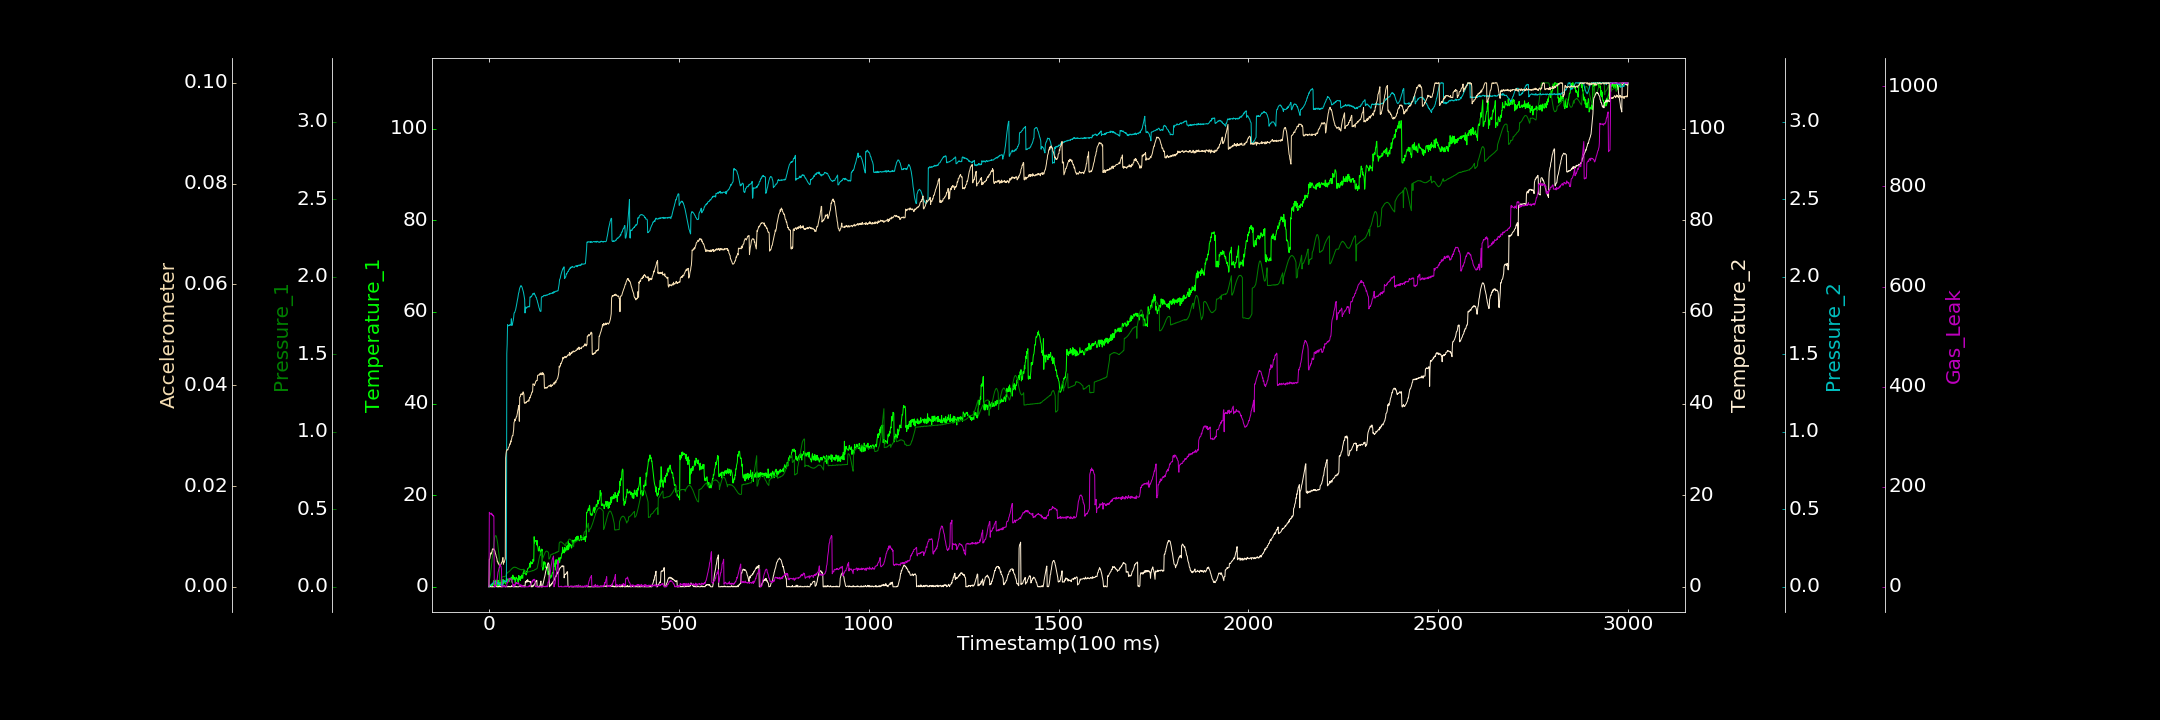

Data behind this chart, as committed beside it:
0.000000000, 0.000000000, 0.000000000, 0.117801918, 0.000000000, 0.000000000, 0.000000000
1, 0.000000000, 0.04659, 0.0345, 0.002162, 0.005457, 148.9
2, 0.397, 0.05171, 0.0373, 0.006625, 0.005498, 146.7
3, 0.000000000, 0.0641, 0.1013, 0.008625, 0.005916, 145.6
4, 0.000000000, 0.07912, 0.1084, 0.007302, 0.006273, 145.3
5, 0.4093, 0.09768, 0.000000000, 0.009198, 0.006737, 147
6, 0.3766, 0.1197, 0.000000000, 0.01563, 0.006493, 147.2
7, 0.1833, 0.1434, 0.000000000, 0.01558, 0.006796, 144.8
8, 0.3901, 0.1682, 0.000000000, 0.0203, 0.006985, 146
9, 0.000000000, 0.1941, 0.01839, 0.01994, 0.007438, 142.9
10, 0.4981, 0.2191, 0.000000000, 0.02172, 0.007541, 143.7
11, 0.4664, 0.2409, 0.06881, 0.02633, 0.007437, 141.5
12, 1.332, 0.2639, 0.000000000, 0.02803, 0.00746, 142.5
13, 0.8718, 0.2858, 0.000000000, 0.03121, 0.007537, 139.8
14, 0.5786, 0.3005, 0.000000000, 0.03374, 0.007271, 0.000000000
15, 0.6573, 0.3155, 0.000000000, 0.03209, 0.007237, 3.098
16, 0.2635, 0.3239, 0.000000000, 0.03177, 0.006984, 0.0777
17, 0.1543, 0.33, 0.0807, 0.03484, 0.006586, 2.449
18, 1.462, 0.3295, 0.1773, 0.03271, 0.006435, 1.395
19, 0.1174, 0.3284, 0.132, 0.03075, 0.006071, 3.646
20, 0.006994, 0.3205, 0.1187, 0.03189, 0.00582, 7.854
21, 0.1457, 0.3085, 0.000000000, 0.02882, 0.005571, 12.13
22, 0.2721, 0.2935, 0.000000000, 0.02527, 0.004977, 17.26
23, 1.493, 0.279, 0.000000000, 0.02885, 0.005062, 22.99
24, 0.000000000, 0.2584, 0.000000000, 0.0171, 0.004663, 29.56
25, 1.364, 0.2377, 0.08415, 0.02417, 0.004705, 31.52
26, 0.000000000, 0.2164, 0.000000000, 0.018, 0.004431, 34.94
27, 0.3963, 0.192, 0.000000000, 0.01981, 0.004321, 38.81
28, 0.06822, 0.03437, 0.0566, 0.01462, 0.004412, 38.86
29, 1.119, 0.03677, 0.2181, 0.01773, 0.00417, 45.21
30, 0.8158, 0.03759, 0.01227, 0.01241, 0.004209, 42.54
31, 0.7951, 0.0396, 0.000000000, 0.01324, 0.004394, 41.33
32, 0.8776, 0.03985, 0.000000000, 0.009968, 0.004498, 40.53
33, 0.5575, 0.06209, 0.000000000, 0.01039, 0.004798, 35.39
34, 1.143, 0.06376, 0.000000000, 0.01475, 0.004889, 0.1512
35, 0.8619, 0.06197, 0.1711, 0.01044, 0.004968, 0.000000000
36, 0.000000000, 0.06348, 0.07682, 0.01754, 0.005662, 0.000000000
37, 1.629, 0.06475, 0.000000000, 0.01549, 0.005808, 0.3207
38, 0.7494, 0.06558, 0.1269, 0.03836, 0.004479, 1.672
39, 1.282, 0.06665, 0.03971, 0.03936, 0.004871, 0.31
40, 0.9457, 0.06396, 0.1712, 0.03839, 0.004841, 2.648
41, 0.9684, 0.06611, 0.1617, 0.03529, 0.005138, 0.000000000
42, 0.8464, 0.0657, 0.07247, 0.03937, 0.00536, 0.000000000
43, 0.7052, 0.06793, 0.000000000, 0.03648, 0.005576, 0.000000000
44, 0.6138, 0.06983, 0.000000000, 0.03484, 0.02556, 0.4651
45, 1.02, 0.06945, 0.1725, 0.03077, 0.02643, 0.000000000
46, 1.992, 0.08843, 0.08255, 0.03521, 0.02695, 0.9498
47, 1.073, 0.08656, 0.000000000, 1.504, 0.02709, 2.363
48, 1.151, 0.08984, 0.05437, 1.565, 0.02725, 8.465
49, 1.73, 0.08882, 0.000000000, 1.69, 0.02716, 8.352
50, 1.417, 0.09363, 0.000000000, 1.683, 0.02718, 8.84
51, 1.584, 0.09553, 0.000000000, 1.683, 0.02756, 12.7
52, 1.661, 0.09576, 0.1253, 1.684, 0.02765, 11.79
53, 1.121, 0.09858, 0.000000000, 1.687, 0.02785, 17.21
54, 1.629, 0.09912, 0.08928, 1.685, 0.02801, 15.88
55, 1.464, 0.1022, 0.000000000, 1.69, 0.02835, 16.19
56, 1.642, 0.1069, 0.000000000, 1.687, 0.02828, 16.62
57, 1.551, 0.1085, 0.04047, 1.69, 0.02893, 15.98
58, 1.965, 0.1097, 0.000000000, 1.689, 0.02871, 15.05
59, 2.056, 0.1136, 0.09173, 1.728, 0.02915, 13.39
60, 0.9963, 0.1171, 0.2515, 1.685, 0.02945, 15.33
... 2,939 more rows
